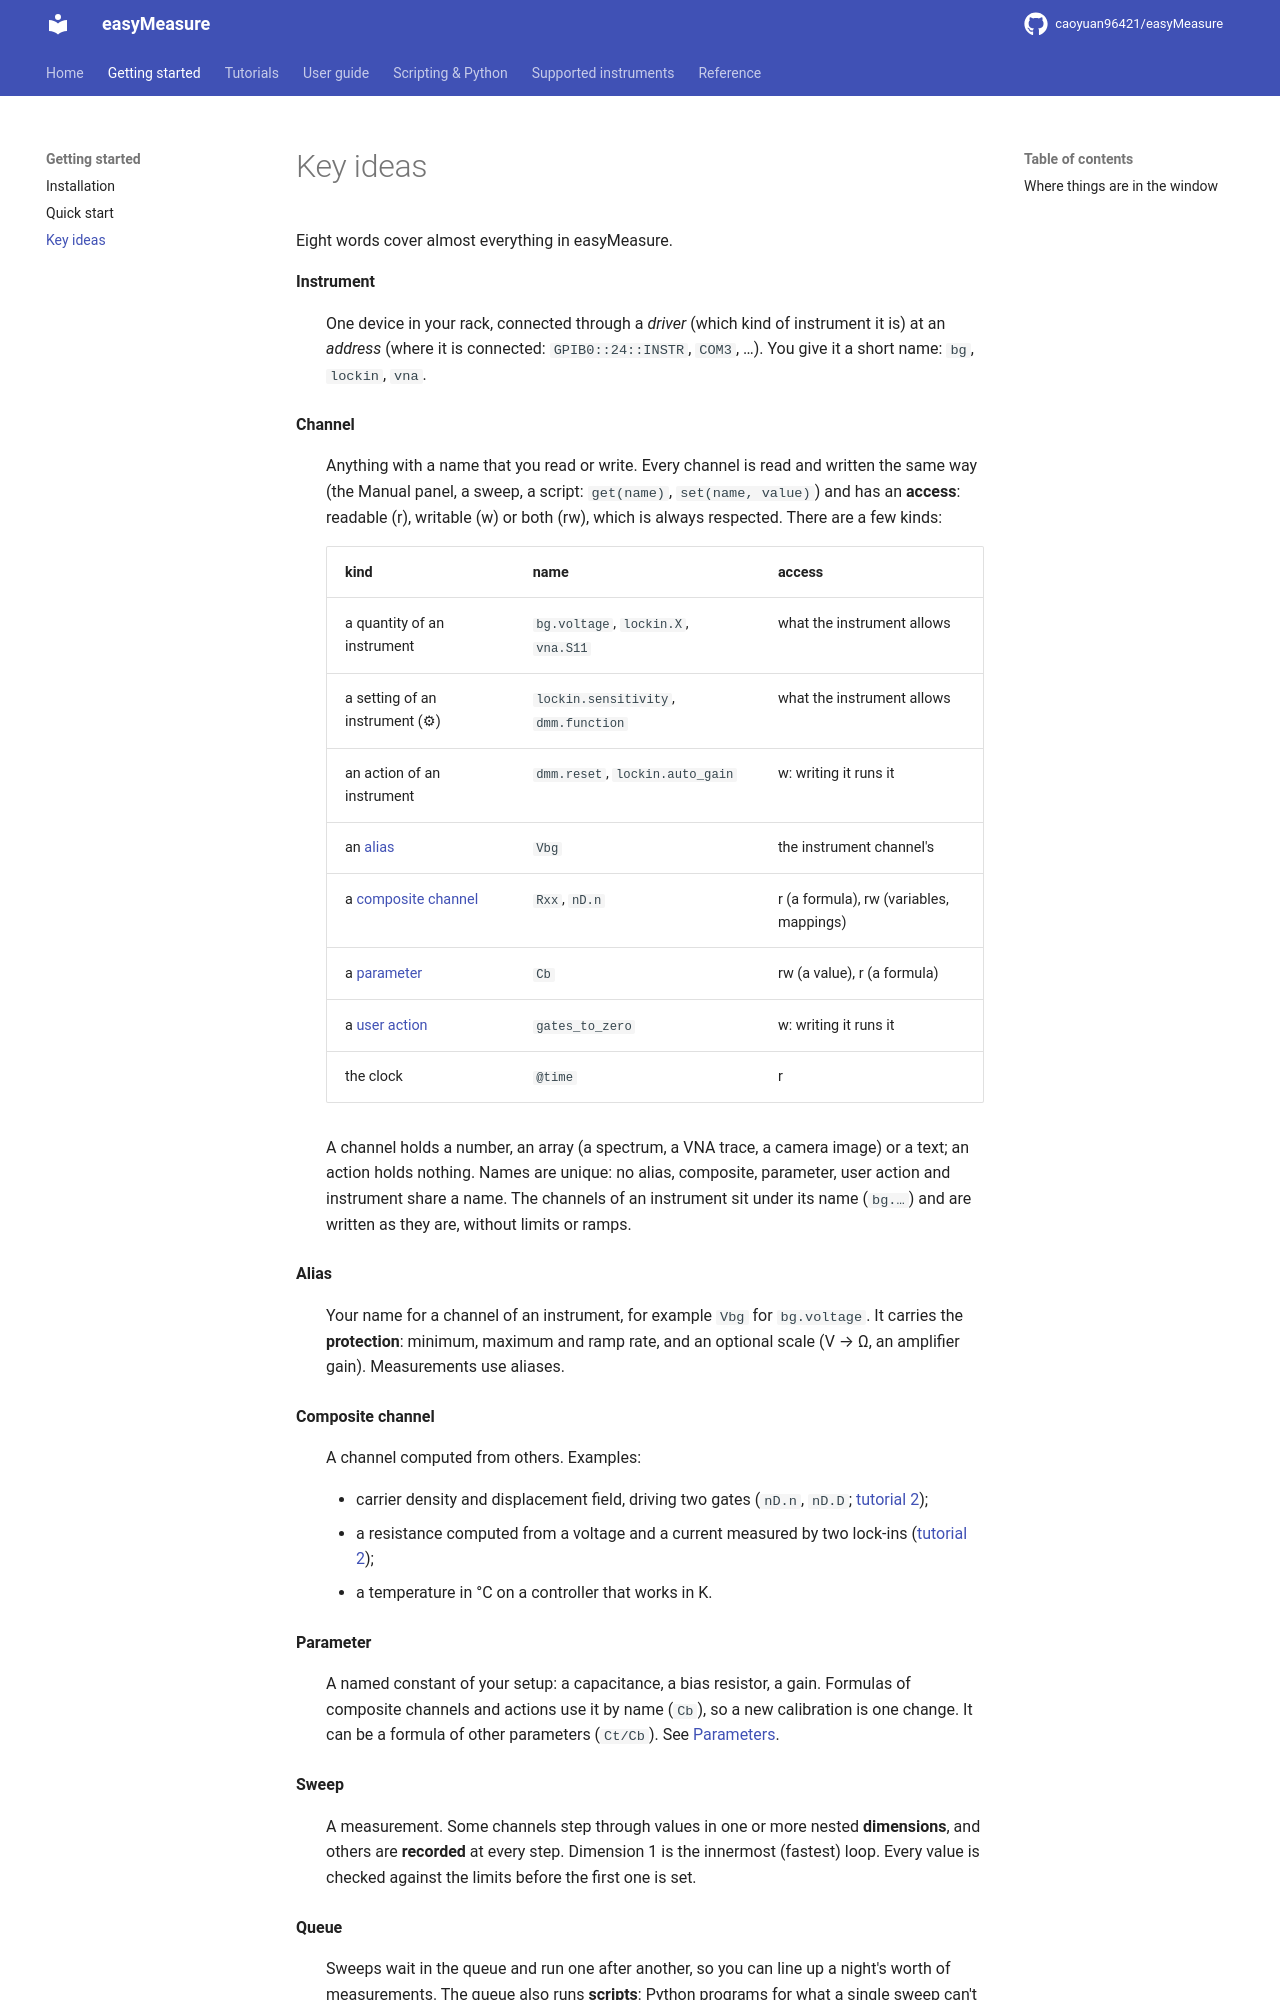

repository: caoyuan96421/easyMeasure · page: concepts/index.html · generator: mkdocs

# Key ideas

Eight words cover almost everything in easyMeasure.

**Instrument**
:   One device in your rack, connected through a *driver* (which kind of instrument it
    is) at an *address* (where it is connected: `GPIB0::24::INSTR`, `COM3`, …). You give
    it a short name: `bg`, `lockin`, `vna`.

**Channel**
:   Anything with a name that you read or write. Every channel is read and written
    the same way (the Manual panel, a sweep, a script: `get(name)`, `set(name, value)`)
    and has an **access**: readable (r), writable (w) or both (rw), which is always
    respected. There are a few kinds:

    | kind | name | access |
    |---|---|---|
    | a quantity of an instrument | `bg.voltage`, `lockin.X`, `vna.S11` | what the instrument allows |
    | a setting of an instrument (⚙) | `lockin.sensitivity`, `dmm.function` | what the instrument allows |
    | an action of an instrument | `dmm.reset`, `lockin.auto_gain` | w: writing it runs it |
    | an [alias](guide/aliases.md) | `Vbg` | the instrument channel's |
    | a [composite channel](guide/composites.md) | `Rxx`, `nD.n` | r (a formula), rw (variables, mappings) |
    | a [parameter](guide/parameters.md) | `Cb` | rw (a value), r (a formula) |
    | a [user action](guide/user-actions.md) | `gates_to_zero` | w: writing it runs it |
    | the clock | `@time` | r |

    A channel holds a number, an array (a spectrum, a VNA trace, a camera image) or a
    text; an action holds nothing. Names are unique: no alias, composite, parameter,
    user action and instrument share a name. The channels of an instrument sit under
    its name (`bg.…`) and are written as they are, without limits or ramps.

**Alias**
:   Your name for a channel of an instrument, for example `Vbg` for `bg.voltage`. It
    carries the **protection**: minimum, maximum and ramp rate, and an optional scale
    (V → Ω, an amplifier gain). Measurements use aliases.

**Composite channel**
:   A channel computed from others. Examples:

    * carrier density and displacement field, driving two gates (`nD.n`, `nD.D`;
      [tutorial 2](tutorials/rotated-gates.md));
    * a resistance computed from a voltage and a current measured by two lock-ins
      ([tutorial 2](tutorials/rotated-gates.md#2-measure-the-current-too-rxx-vxx-i));
    * a temperature in °C on a controller that works in K.

**Parameter**
:   A named constant of your setup: a capacitance, a bias resistor, a gain. Formulas
    of composite channels and actions use it by name (`Cb`), so a new calibration
    is one change. It can be a formula of other parameters (`Ct/Cb`). See
    [Parameters](guide/parameters.md).
